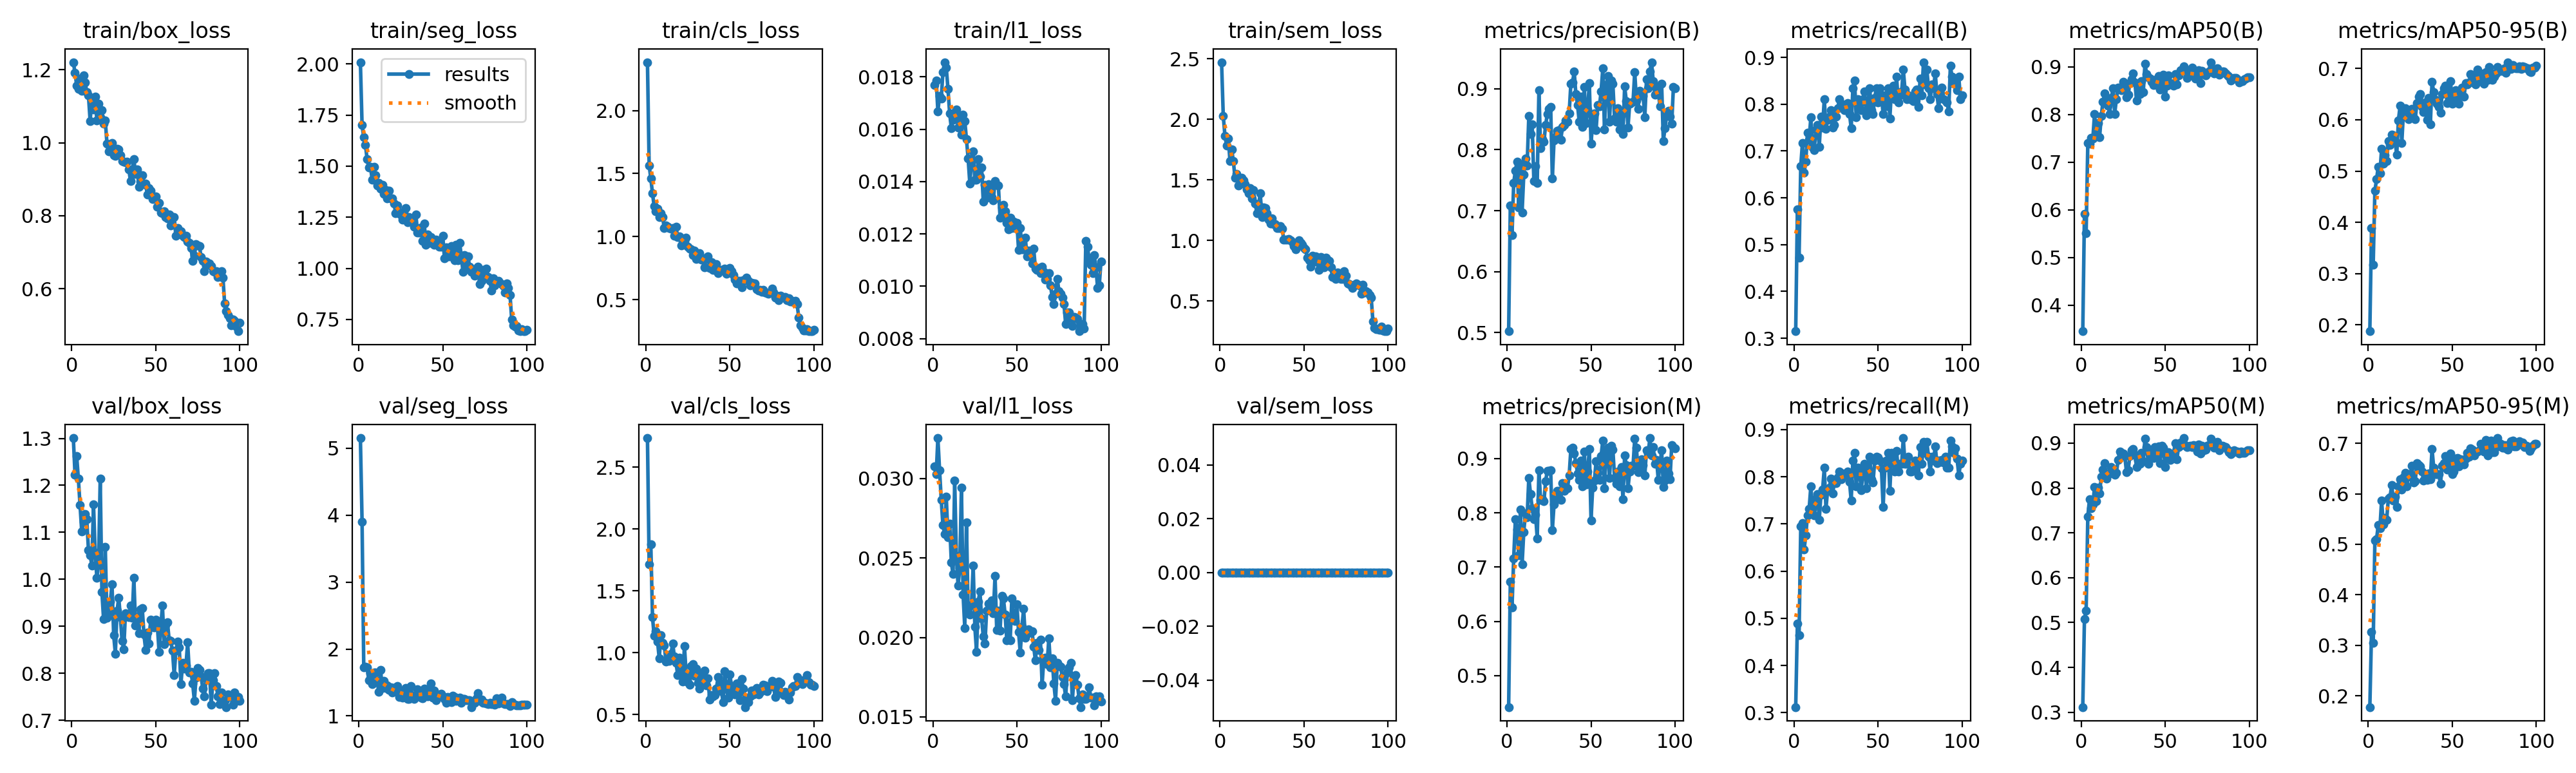

The file beside this chart, header and first rows:
epoch, time, train/box_loss, train/seg_loss, train/cls_loss, train/l1_loss, train/sem_loss, metrics/precision(B), metrics/recall(B), metrics/mAP50(B), metrics/mAP50-95(B), metrics/precision(M), metrics/recall(M), metrics/mAP50(M), metrics/mAP50-95(M), val/box_loss, val/seg_loss, val/cls_loss, val/l1_loss, val/sem_loss, lr/pg0, lr/pg1, lr/pg2
1, 185, 1.221, 2.009, 2.383, 0.01768, 2.471, 0.5023, 0.315, 0.3451, 0.1878, 0.442, 0.3119, 0.3116, 0.1779, 1.301, 5.153, 2.736, 0.03078, 0, 0.0001985, 0.0001985, 0.08035
2, 364.8, 1.192, 1.7, 1.565, 0.01787, 2.027, 0.709, 0.5755, 0.5917, 0.3885, 0.6735, 0.4882, 0.5085, 0.3267, 1.223, 3.903, 1.716, 0.03027, 0, 0.0003945, 0.0003945, 0.06055
3, 544.5, 1.157, 1.64, 1.462, 0.01668, 1.864, 0.6595, 0.4724, 0.5506, 0.3177, 0.6252, 0.4646, 0.5272, 0.305, 1.262, 1.728, 1.875, 0.03255, 0, 0.0005866, 0.0005866, 0.04074
4, 723.9, 1.147, 1.604, 1.342, 0.01728, 1.783, 0.7451, 0.6676, 0.74, 0.4612, 0.7159, 0.6945, 0.7367, 0.5074, 1.214, 1.733, 1.287, 0.03054, 0, 0.0007747, 0.0007747, 0.02093
5, 903.4, 1.175, 1.534, 1.242, 0.01718, 1.843, 0.7661, 0.7165, 0.7382, 0.484, 0.7879, 0.7018, 0.7753, 0.5105, 1.158, 1.722, 1.134, 0.02867, 0, 0.0009589, 0.0009589, 0.001113
6, 1083, 1.141, 1.492, 1.201, 0.01817, 1.654, 0.7805, 0.6535, 0.7505, 0.5087, 0.7697, 0.6457, 0.7551, 0.5376, 1.102, 1.531, 1.174, 0.02706, 0, 0.0009505, 0.0009505, 0.0009505
7, 1262, 1.184, 1.497, 1.222, 0.01856, 1.753, 0.7055, 0.6772, 0.7498, 0.4952, 0.7223, 0.6758, 0.7637, 0.5317, 1.123, 1.642, 1.092, 0.02653, 0, 0.0009406, 0.0009406, 0.0009406
8, 1442, 1.166, 1.433, 1.155, 0.01835, 1.653, 0.7766, 0.7392, 0.8009, 0.5437, 0.8057, 0.7184, 0.8026, 0.587, 1.139, 1.476, 0.9535, 0.02885, 0, 0.0009307, 0.0009307, 0.0009307
9, 1621, 1.139, 1.497, 1.184, 0.01754, 1.516, 0.6974, 0.7244, 0.7592, 0.5141, 0.7049, 0.7323, 0.7712, 0.5398, 1.128, 1.653, 1.139, 0.02631, 0, 0.0009208, 0.0009208, 0.0009208
10, 1801, 1.13, 1.455, 1.156, 0.01661, 1.547, 0.7592, 0.7716, 0.7816, 0.5307, 0.7648, 0.7795, 0.8011, 0.5521, 1.063, 1.653, 1.078, 0.02718, 0, 0.0009109, 0.0009109, 0.0009109
11, 1981, 1.06, 1.406, 1.069, 0.01603, 1.455, 0.7858, 0.7087, 0.7519, 0.5191, 0.7992, 0.7323, 0.7885, 0.5481, 1.051, 1.508, 1.06, 0.02474, 0, 0.000901, 0.000901, 0.000901
12, 2160, 1.121, 1.418, 1.088, 0.01635, 1.505, 0.7743, 0.7024, 0.7967, 0.5591, 0.7917, 0.7181, 0.825, 0.59, 1.029, 1.361, 0.9304, 0.02398, 0, 0.0008911, 0.0008911, 0.0008911
13, 2340, 1.092, 1.39, 1.081, 0.01662, 1.515, 0.8555, 0.7459, 0.8262, 0.5516, 0.8645, 0.7538, 0.8414, 0.5924, 1.16, 1.69, 0.9507, 0.02986, 0, 0.0008812, 0.0008812, 0.0008812
14, 2519, 1.126, 1.409, 1.069, 0.01675, 1.493, 0.8263, 0.7559, 0.8443, 0.5712, 0.8349, 0.7638, 0.8559, 0.6177, 1.057, 1.417, 0.9331, 0.02515, 0, 0.0008713, 0.0008713, 0.0008713
15, 2699, 1.061, 1.365, 1.065, 0.01606, 1.464, 0.8413, 0.7087, 0.8338, 0.5701, 0.8085, 0.7087, 0.8207, 0.5872, 1.003, 1.522, 0.9891, 0.02328, 0, 0.0008614, 0.0008614, 0.0008614
16, 2878, 1.108, 1.383, 1.069, 0.01649, 1.423, 0.7486, 0.7738, 0.8186, 0.5584, 0.788, 0.7612, 0.833, 0.5937, 1.032, 1.419, 1.076, 0.02435, 0, 0.0008515, 0.0008515, 0.0008515
17, 3058, 1.071, 1.343, 1.01, 0.01579, 1.39, 0.773, 0.7506, 0.8015, 0.5321, 0.7969, 0.7724, 0.8319, 0.5741, 1.215, 1.458, 0.9685, 0.02942, 0, 0.0008416, 0.0008416, 0.0008416
18, 3237, 1.089, 1.381, 1.077, 0.01656, 1.433, 0.7457, 0.811, 0.8346, 0.5991, 0.7529, 0.8189, 0.8467, 0.6147, 0.9728, 1.392, 0.9175, 0.02272, 0, 0.0008317, 0.0008317, 0.0008317
19, 3417, 1.052, 1.343, 0.9983, 0.01632, 1.349, 0.8978, 0.748, 0.8554, 0.627, 0.8784, 0.7323, 0.8321, 0.6287, 0.9149, 1.427, 0.8169, 0.0206, 0, 0.0008218, 0.0008218, 0.0008218
20, 3596, 1.061, 1.341, 1.005, 0.01562, 1.415, 0.8022, 0.7664, 0.8015, 0.5543, 0.8237, 0.7727, 0.8298, 0.6078, 1.068, 1.35, 0.9612, 0.02726, 0, 0.0008119, 0.0008119, 0.0008119
21, 3775, 0.9979, 1.317, 0.9292, 0.01487, 1.305, 0.817, 0.7733, 0.8324, 0.616, 0.8246, 0.7772, 0.8333, 0.633, 0.9181, 1.369, 0.8613, 0.02151, 0, 0.000802, 0.000802, 0.000802
22, 3955, 0.976, 1.269, 0.9696, 0.01393, 1.226, 0.813, 0.7874, 0.8564, 0.6223, 0.8212, 0.7953, 0.862, 0.6414, 0.9299, 1.424, 0.7646, 0.02144, 0, 0.0007921, 0.0007921, 0.0007921
23, 4134, 0.984, 1.309, 0.9607, 0.01479, 1.292, 0.841, 0.7498, 0.8546, 0.6085, 0.8586, 0.7651, 0.8817, 0.6145, 0.9526, 1.445, 1.055, 0.02207, 0, 0.0007822, 0.0007822, 0.0007822
24, 4314, 0.9988, 1.276, 0.9927, 0.01514, 1.388, 0.8587, 0.7559, 0.8506, 0.6011, 0.8777, 0.7874, 0.8756, 0.6385, 0.9899, 1.286, 0.8303, 0.02452, 0, 0.0007723, 0.0007723, 0.0007723
25, 4493, 0.966, 1.262, 0.9185, 0.01406, 1.192, 0.8675, 0.7735, 0.8683, 0.6172, 0.8771, 0.7866, 0.8775, 0.6343, 0.8808, 1.294, 0.759, 0.02066, 0, 0.0007624, 0.0007624, 0.0007624
26, 4673, 0.9646, 1.237, 0.9056, 0.01406, 1.271, 0.8701, 0.7913, 0.8544, 0.621, 0.8788, 0.7992, 0.8713, 0.656, 0.8418, 1.274, 0.7424, 0.01909, 0, 0.0007525, 0.0007525, 0.0007525
27, 4852, 0.9838, 1.276, 0.8988, 0.01486, 1.268, 0.7529, 0.811, 0.8359, 0.6033, 0.7685, 0.8105, 0.8357, 0.6224, 0.9325, 1.373, 0.8903, 0.02227, 0, 0.0007426, 0.0007426, 0.0007426
28, 5031, 0.9809, 1.295, 0.8562, 0.01419, 1.226, 0.8153, 0.7953, 0.8409, 0.6011, 0.8153, 0.7953, 0.8403, 0.6251, 0.9608, 1.419, 0.9056, 0.0229, 0, 0.0007327, 0.0007327, 0.0007327
29, 5211, 0.9652, 1.225, 0.8889, 0.01453, 1.171, 0.8219, 0.7993, 0.8656, 0.6324, 0.8299, 0.8066, 0.8712, 0.661, 0.9191, 1.251, 0.8125, 0.02122, 0, 0.0007228, 0.0007228, 0.0007228
30, 5390, 0.9496, 1.252, 0.8228, 0.01323, 1.141, 0.8313, 0.7874, 0.8738, 0.645, 0.8398, 0.8032, 0.8846, 0.6565, 0.8683, 1.255, 0.8717, 0.02006, 0, 0.0007129, 0.0007129, 0.0007129
31, 5570, 0.9476, 1.232, 0.8588, 0.01386, 1.182, 0.8318, 0.7953, 0.8865, 0.6497, 0.8402, 0.8032, 0.8872, 0.6542, 0.8514, 1.444, 0.754, 0.0196, 0, 0.000703, 0.000703, 0.000703
32, 5749, 0.947, 1.246, 0.8699, 0.01338, 1.134, 0.8159, 0.8025, 0.8675, 0.625, 0.8239, 0.8104, 0.8738, 0.644, 0.9275, 1.281, 0.7111, 0.0217, 0, 0.0006931, 0.0006931, 0.0006931
33, 5928, 0.948, 1.205, 0.818, 0.01389, 1.136, 0.8376, 0.7795, 0.8292, 0.6148, 0.8551, 0.7898, 0.847, 0.6258, 0.9218, 1.251, 0.8286, 0.02213, 0, 0.0006832, 0.0006832, 0.0006832
34, 6108, 0.9273, 1.265, 0.8183, 0.0137, 1.105, 0.8408, 0.7486, 0.8594, 0.6344, 0.8409, 0.7491, 0.8619, 0.6372, 0.9194, 1.317, 0.7672, 0.02179, 0, 0.0006733, 0.0006733, 0.0006733
35, 6287, 0.8953, 1.174, 0.7573, 0.01341, 1.102, 0.848, 0.8345, 0.8432, 0.5999, 0.848, 0.8345, 0.8538, 0.6269, 0.9448, 1.398, 0.856, 0.02233, 0, 0.0006634, 0.0006634, 0.0006634
36, 6466, 0.9264, 1.177, 0.8348, 0.01328, 1.12, 0.8456, 0.8504, 0.8705, 0.6422, 0.8456, 0.8504, 0.8779, 0.6404, 0.9177, 1.301, 0.7355, 0.02152, 0, 0.0006535, 0.0006535, 0.0006535
37, 6646, 0.9546, 1.201, 0.8444, 0.01403, 1.098, 0.8598, 0.7724, 0.8471, 0.5911, 0.8685, 0.7803, 0.8599, 0.6289, 1.003, 1.277, 0.7933, 0.02388, 0, 0.0006436, 0.0006436, 0.0006436
38, 6825, 0.9153, 1.136, 0.7511, 0.01387, 1.008, 0.9081, 0.811, 0.9065, 0.6739, 0.9173, 0.8189, 0.9104, 0.6887, 0.9015, 1.261, 0.6211, 0.02048, 0, 0.0006337, 0.0006337, 0.0006337
39, 7005, 0.9263, 1.218, 0.7973, 0.01384, 1.007, 0.9105, 0.8008, 0.8851, 0.6544, 0.9194, 0.8086, 0.8912, 0.6511, 0.9207, 1.406, 0.6577, 0.02169, 0, 0.0006238, 0.0006238, 0.0006238
40, 7184, 0.8791, 1.115, 0.7389, 0.01261, 1.009, 0.9279, 0.7874, 0.8777, 0.6383, 0.9091, 0.7716, 0.8543, 0.6395, 0.8858, 1.365, 0.6443, 0.02045, 0, 0.0006139, 0.0006139, 0.0006139
41, 7363, 0.8941, 1.166, 0.7362, 0.01302, 1.01, 0.8911, 0.811, 0.8746, 0.6312, 0.8911, 0.811, 0.8861, 0.6392, 0.9363, 1.289, 0.6544, 0.0226, 0, 0.000604, 0.000604, 0.000604
42, 7542, 0.9102, 1.125, 0.7835, 0.01312, 1.003, 0.873, 0.8268, 0.8685, 0.6253, 0.873, 0.8268, 0.8739, 0.6387, 0.9387, 1.314, 0.709, 0.02245, 0, 0.0005941, 0.0005941, 0.0005941
43, 7722, 0.8869, 1.152, 0.71, 0.01286, 0.9867, 0.8457, 0.7768, 0.8622, 0.6142, 0.8603, 0.7757, 0.8669, 0.6194, 0.8829, 1.484, 0.8004, 0.02144, 0, 0.0005842, 0.0005842, 0.0005842
44, 7902, 0.8879, 1.139, 0.7319, 0.01241, 0.9558, 0.8871, 0.8032, 0.8723, 0.6508, 0.8962, 0.811, 0.8915, 0.6551, 0.8501, 1.277, 0.7555, 0.01983, 0, 0.0005743, 0.0005743, 0.0005743
45, 8081, 0.8583, 1.115, 0.739, 0.01218, 0.9285, 0.837, 0.8347, 0.862, 0.6613, 0.8492, 0.8424, 0.8698, 0.6611, 0.8871, 1.382, 0.6889, 0.02096, 0, 0.0005644, 0.0005644, 0.0005644
46, 8260, 0.8758, 1.141, 0.7319, 0.01261, 0.9591, 0.9031, 0.7874, 0.8811, 0.6666, 0.9128, 0.7953, 0.8931, 0.6748, 0.8637, 1.231, 0.5987, 0.01982, 0, 0.0005545, 0.0005545, 0.0005545
47, 8439, 0.8685, 1.126, 0.7455, 0.01223, 1.001, 0.8442, 0.7795, 0.8521, 0.6323, 0.8528, 0.7874, 0.8557, 0.6484, 0.9135, 1.311, 0.8521, 0.02246, 0, 0.0005446, 0.0005446, 0.0005446
48, 8619, 0.8455, 1.106, 0.7064, 0.01246, 0.9806, 0.8659, 0.8138, 0.871, 0.644, 0.8758, 0.8347, 0.8945, 0.6603, 0.8988, 1.299, 0.7247, 0.02134, 0, 0.0005347, 0.0005347, 0.0005347
49, 8798, 0.8537, 1.107, 0.7186, 0.01222, 0.9637, 0.9089, 0.8347, 0.8833, 0.6757, 0.9174, 0.8425, 0.8901, 0.6799, 0.897, 1.327, 0.6356, 0.02104, 0, 0.0005248, 0.0005248, 0.0005248
50, 8977, 0.8537, 1.16, 0.7533, 0.01242, 0.9394, 0.8098, 0.8044, 0.8373, 0.6318, 0.7863, 0.8404, 0.8464, 0.6395, 0.9135, 1.298, 0.824, 0.02209, 0, 0.0005149, 0.0005149, 0.0005149
51, 9157, 0.8249, 1.05, 0.7284, 0.01138, 0.9271, 0.8462, 0.8347, 0.8607, 0.6387, 0.8462, 0.8347, 0.8756, 0.6438, 0.9009, 1.251, 0.731, 0.02035, 0, 0.000505, 0.000505, 0.000505
52, 9336, 0.8356, 1.102, 0.6941, 0.01223, 0.858, 0.8594, 0.8184, 0.8818, 0.6582, 0.8594, 0.8184, 0.8804, 0.6701, 0.8454, 1.2, 0.6794, 0.01904, 0, 0.0004951, 0.0004951, 0.0004951
53, 9515, 0.8092, 1.058, 0.6616, 0.01141, 0.8385, 0.8318, 0.7789, 0.8656, 0.6541, 0.8946, 0.7355, 0.8623, 0.6713, 0.8961, 1.284, 0.6607, 0.02068, 0, 0.0004852, 0.0004852, 0.0004852
54, 9694, 0.8073, 1.059, 0.6281, 0.01141, 0.781, 0.8731, 0.8189, 0.8628, 0.6313, 0.8731, 0.8189, 0.8662, 0.6544, 0.9448, 1.276, 0.7492, 0.02181, 0, 0.0004753, 0.0004753, 0.0004753
55, 9874, 0.8118, 1.11, 0.6523, 0.01185, 0.8719, 0.8711, 0.7953, 0.8599, 0.6552, 0.8603, 0.8347, 0.8777, 0.6687, 0.8618, 1.207, 0.7486, 0.01998, 0, 0.0004654, 0.0004654, 0.0004654
56, 10053, 0.7966, 1.072, 0.651, 0.01113, 0.8262, 0.896, 0.8347, 0.8844, 0.6623, 0.9045, 0.8504, 0.9002, 0.6629, 0.9031, 1.3, 0.6132, 0.02022, 0, 0.0004555, 0.0004555, 0.0004555
57, 10232, 0.7923, 1.04, 0.5976, 0.01137, 0.8669, 0.9332, 0.7699, 0.8629, 0.6452, 0.9332, 0.7699, 0.8645, 0.6585, 0.9079, 1.283, 0.7878, 0.02052, 0, 0.0004456, 0.0004456, 0.0004456
58, 10412, 0.8028, 1.115, 0.6536, 0.01117, 0.8186, 0.8332, 0.8347, 0.8821, 0.6711, 0.845, 0.8504, 0.8917, 0.6693, 0.8707, 1.225, 0.7102, 0.02036, 0, 0.0004357, 0.0004357, 0.0004357
59, 10591, 0.7735, 1.041, 0.6539, 0.01087, 0.7547, 0.9065, 0.8398, 0.8931, 0.6686, 0.915, 0.8475, 0.9011, 0.6804, 0.8683, 1.246, 0.5596, 0.02041, 0, 0.0004258, 0.0004258, 0.0004258
60, 10770, 0.7968, 1.126, 0.6743, 0.01144, 0.8655, 0.9206, 0.811, 0.891, 0.6724, 0.92, 0.811, 0.8961, 0.6731, 0.8475, 1.278, 0.6313, 0.01942, 0, 0.0004159, 0.0004159, 0.0004159
... 40 more rows
